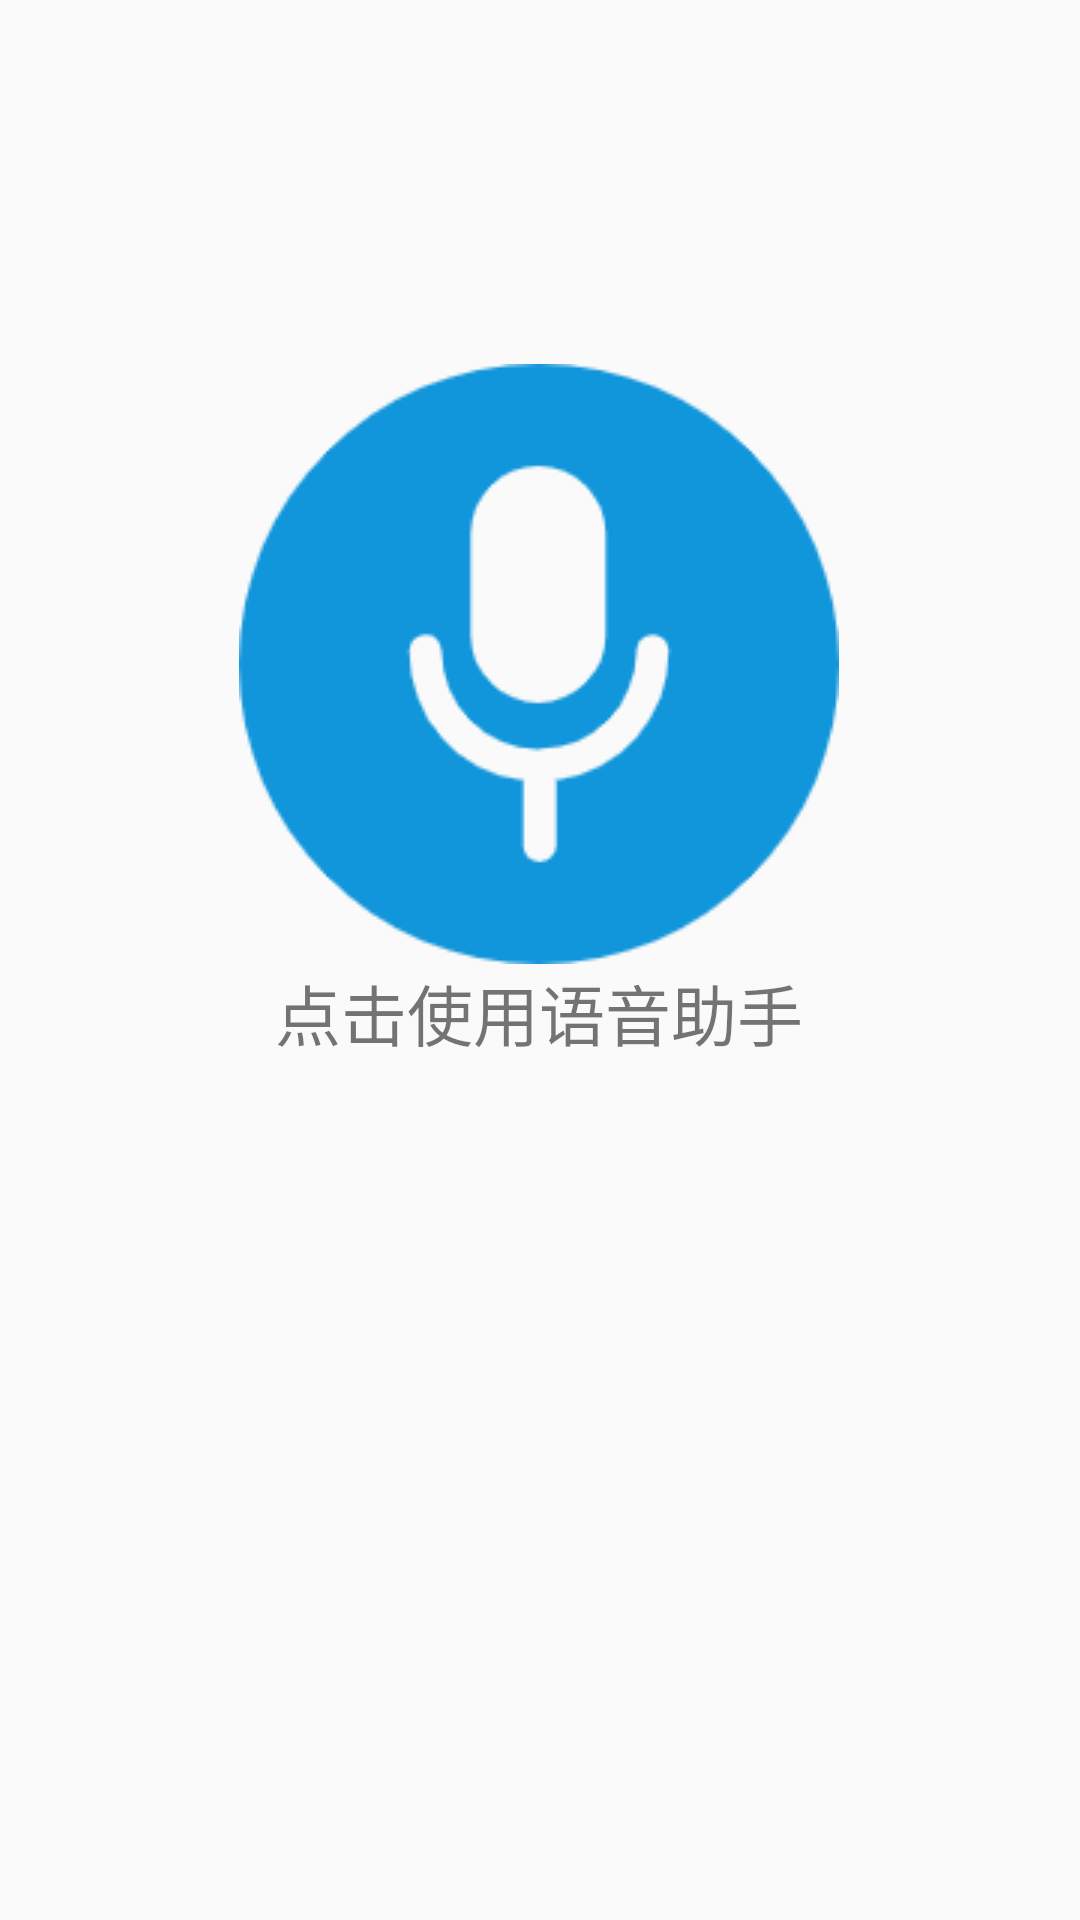

This screen was rendered from an Android layout file. Write that file and the resources it references.
<!-- AndroidManifest.xml: application theme AppThemeMain -->
<!-- res/layout/fragment_show.xml -->
<?xml version="1.0" encoding="utf-8"?>
<androidx.constraintlayout.widget.ConstraintLayout xmlns:android="http://schemas.android.com/apk/res/android"
    xmlns:app="http://schemas.android.com/apk/res-auto"
    xmlns:tools="http://schemas.android.com/tools"
    android:id="@+id/layoutDisplay"
    android:layout_width="match_parent"
    android:layout_height="match_parent"
    android:orientation="vertical">

    <ImageView
        android:id="@+id/imageViewHome"
        android:layout_width="wrap_content"
        android:layout_height="wrap_content"
        android:scaleType="fitXY"
        android:src="@drawable/audio"
        app:layout_constraintBottom_toBottomOf="parent"
        app:layout_constraintEnd_toEndOf="parent"
        app:layout_constraintHorizontal_bias="0.498"
        app:layout_constraintStart_toStartOf="parent"
        app:layout_constraintTop_toTopOf="parent"
        app:layout_constraintVertical_bias="0.276" />

    <TextView
        android:id="@+id/textView"
        android:layout_width="200dp"
        android:layout_height="57dp"
        android:text="点击使用语音助手"
        android:textAlignment="center"
        android:textSize="22sp"
        app:layout_constraintEnd_toEndOf="parent"
        app:layout_constraintHorizontal_bias="0.498"
        app:layout_constraintStart_toStartOf="parent"
        app:layout_constraintTop_toBottomOf="@id/imageViewHome" />

</androidx.constraintlayout.widget.ConstraintLayout>
<!-- resources referenced by this layout -->
<resources>
  <!-- drawable audio: png bitmap (drawable, 8177 bytes) -->
  <style name="AppThemeMain" parent="Theme.AppCompat.Light.NoActionBar">
          
          <item name="colorPrimary">@color/purple_500</item>
          <item name="colorPrimaryVariant">@color/purple_700</item>
          <item name="colorOnPrimary">@color/white</item>
          
          <item name="colorSecondary">@color/teal_200</item>
          <item name="colorSecondaryVariant">@color/teal_700</item>
          <item name="colorOnSecondary">@color/black</item>
          
          <item name="android:statusBarColor" tools:targetApi="l">?attr/colorPrimaryVariant</item>
          
      </style>
  <color name="purple_500">#FF6200EE</color>
  <color name="purple_700">#FF3700B3</color>
  <color name="white">#FFFFFFFF</color>
  <color name="teal_200">#FF03DAC5</color>
  <color name="teal_700">#FF018786</color>
  <color name="black">#FF000000</color>
</resources>
